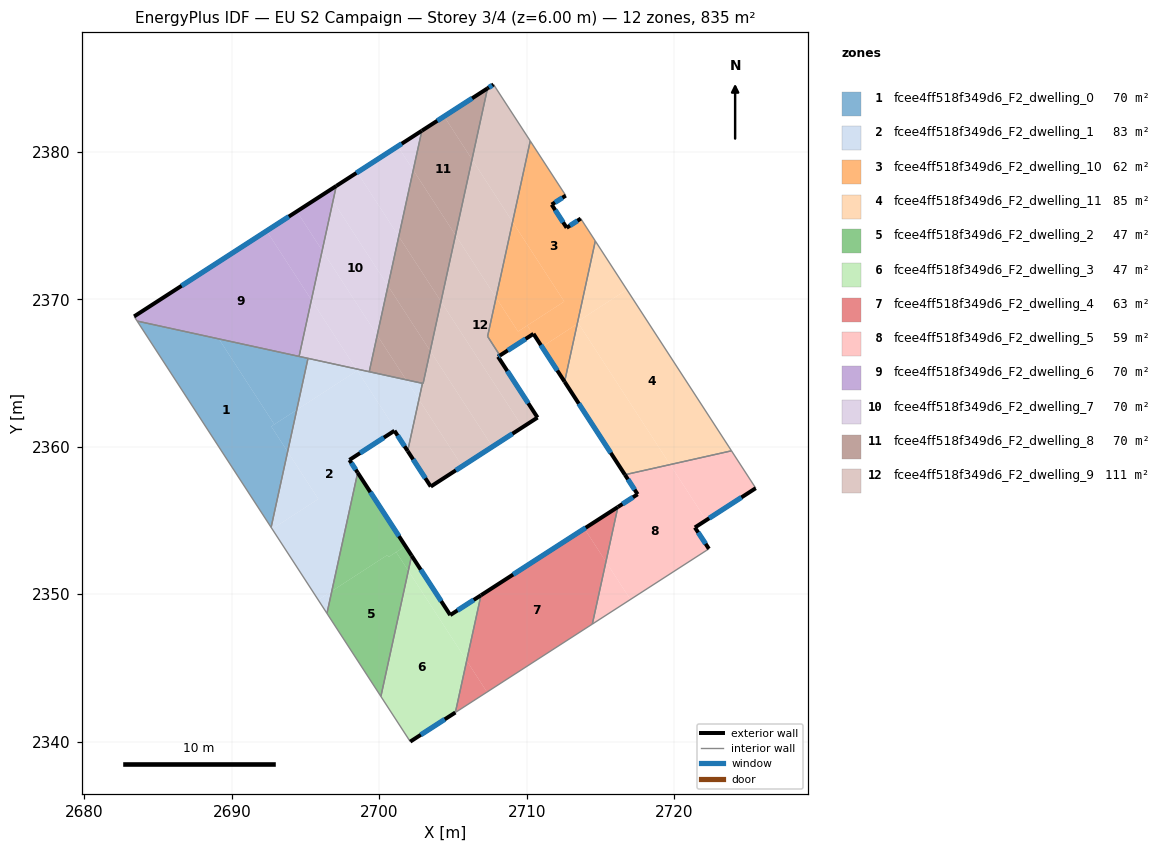
=== STOREY PLAN SPEC (per zone: floor XY polygon, exterior-wall plan segments, windows/doors) ===
zone 1: fcee4ff518f349d6_F2_dwelling_0  (69.6 m²)
  floor: (2689.12, 2367.31) (2692.88, 2361.51) (2692.67, 2361.38) (2693.79, 2359.66) (2692.66, 2354.53) (2683.58, 2368.52)
  floor: (2695.17, 2365.99) (2694.40, 2362.50) (2692.88, 2361.51) (2689.12, 2367.31)
  floor: (2694.40, 2362.50) (2693.79, 2359.66) (2692.67, 2361.38)
  interior walls: 4
zone 2: fcee4ff518f349d6_F2_dwelling_1  (82.6 m²)
  floor: (2698.51, 2365.16) (2701.96, 2359.85) (2701.93, 2359.71) (2701.03, 2361.08) (2697.98, 2359.10) (2698.54, 2358.24) (2696.78, 2350.21) (2695.86, 2349.61) (2692.74, 2354.42) (2695.87, 2356.45) (2693.79, 2359.66) (2694.40, 2362.50)
  floor: (2693.79, 2359.66) (2695.87, 2356.45) (2692.74, 2354.42) (2692.66, 2354.53)
  floor: (2696.78, 2350.21) (2696.45, 2348.69) (2695.86, 2349.61)
  floor: (2701.82, 2364.54) (2702.69, 2363.20) (2701.96, 2359.85) (2698.43, 2365.28)
  floor: (2698.43, 2365.28) (2698.51, 2365.16) (2694.40, 2362.50) (2695.17, 2365.99)
  floor: (2702.93, 2364.30) (2702.69, 2363.20) (2701.82, 2364.54)
  exterior wall: (2701.03, 2361.08) – (2701.93, 2359.71)  [1.6 m]
    window: (2701.24, 2360.76) – (2701.72, 2360.03)  [1.4 m²]
  exterior wall: (2697.98, 2359.10) – (2701.03, 2361.08)  [3.6 m]
    window: (2698.69, 2359.57) – (2700.31, 2360.62)  [3.1 m²]
  exterior wall: (2698.54, 2358.24) – (2697.98, 2359.10)  [1.0 m]
    window: (2698.41, 2358.44) – (2698.11, 2358.90)  [0.9 m²]
  interior walls: 6
zone 3: fcee4ff518f349d6_F2_dwelling_10  (61.9 m²)
  floor: (2712.65, 2377.03) (2711.70, 2376.42) (2712.71, 2374.85) (2713.67, 2375.47) (2714.66, 2373.95) (2713.46, 2368.49) (2713.44, 2368.48) (2713.45, 2368.45) (2713.43, 2368.33) (2711.04, 2366.77) (2710.46, 2367.66) (2710.42, 2367.63) (2710.04, 2368.22) (2712.55, 2369.85) (2709.04, 2375.25) (2710.24, 2380.74)
  floor: (2713.43, 2368.33) (2712.57, 2364.40) (2711.04, 2366.77)
  floor: (2709.04, 2375.25) (2712.55, 2369.85) (2709.41, 2367.81) (2707.92, 2370.11)
  floor: (2710.04, 2368.22) (2710.42, 2367.63) (2708.18, 2366.18) (2708.10, 2366.31) (2707.46, 2367.31) (2707.35, 2367.48) (2707.92, 2370.11) (2709.41, 2367.81)
  exterior wall: (2711.70, 2376.42) – (2712.65, 2377.03)  [1.1 m]
    window: (2711.92, 2376.56) – (2712.43, 2376.89)  [1.0 m²]
  exterior wall: (2712.71, 2374.85) – (2711.70, 2376.42)  [1.9 m]
    window: (2712.47, 2375.22) – (2711.93, 2376.05)  [1.6 m²]
  exterior wall: (2713.67, 2375.47) – (2712.71, 2374.85)  [1.1 m]
    window: (2713.44, 2375.32) – (2712.94, 2375.00)  [1.0 m²]
  exterior wall: (2710.46, 2367.66) – (2712.57, 2364.40)  [3.9 m]
    window: (2710.96, 2366.89) – (2712.08, 2365.17)  [3.3 m²]
  exterior wall: (2708.18, 2366.18) – (2710.46, 2367.66)  [2.7 m]
    window: (2708.72, 2366.53) – (2709.93, 2367.31)  [2.3 m²]
  interior walls: 6
zone 4: fcee4ff518f349d6_F2_dwelling_11  (85.0 m²)
  floor: (2716.79, 2370.65) (2723.89, 2359.72) (2719.73, 2358.79) (2713.45, 2368.45) (2713.46, 2368.49)
  floor: (2714.66, 2373.95) (2716.79, 2370.65) (2713.46, 2368.49)
  floor: (2713.50, 2368.37) (2719.73, 2358.79) (2716.66, 2358.10) (2712.57, 2364.40) (2713.43, 2368.33)
  exterior wall: (2712.57, 2364.40) – (2716.66, 2358.10)  [7.5 m]
    window: (2713.53, 2362.92) – (2715.70, 2359.58)  [6.3 m²]
  interior walls: 3
zone 5: fcee4ff518f349d6_F2_dwelling_2  (46.7 m²)
  floor: (2701.77, 2353.26) (2702.20, 2352.61) (2701.97, 2351.58) (2701.15, 2352.85)
  floor: (2698.54, 2358.24) (2701.77, 2353.26) (2700.65, 2352.52) (2700.56, 2352.66) (2696.78, 2350.21)
  floor: (2701.15, 2352.85) (2701.97, 2351.58) (2700.11, 2343.06) (2696.45, 2348.69) (2696.78, 2350.21) (2700.56, 2352.66) (2700.65, 2352.52)
  exterior wall: (2702.20, 2352.61) – (2698.54, 2358.24)  [6.7 m]
    window: (2701.34, 2353.93) – (2699.40, 2356.92)  [5.7 m²]
  interior walls: 3
zone 6: fcee4ff518f349d6_F2_dwelling_3  (47.0 m²)
  floor: (2701.97, 2351.58) (2705.93, 2345.48) (2705.16, 2341.97) (2702.10, 2340.00) (2700.11, 2343.06)
  floor: (2706.90, 2349.92) (2705.93, 2345.48) (2701.97, 2351.58) (2702.20, 2352.61) (2704.82, 2348.58)
  exterior wall: (2704.82, 2348.58) – (2702.20, 2352.61)  [4.8 m]
    window: (2704.20, 2349.53) – (2702.81, 2351.66)  [4.1 m²]
  exterior wall: (2706.90, 2349.92) – (2704.82, 2348.58)  [2.5 m]
    window: (2706.41, 2349.61) – (2705.30, 2348.89)  [2.1 m²]
  exterior wall: (2702.10, 2340.00) – (2705.16, 2341.97)  [3.6 m]
    window: (2702.82, 2340.46) – (2704.44, 2341.51)  [3.1 m²]
  interior walls: 3
zone 7: fcee4ff518f349d6_F2_dwelling_4  (63.4 m²)
  floor: (2713.92, 2354.45) (2715.38, 2352.20) (2714.45, 2347.97) (2707.31, 2343.36) (2705.93, 2345.48) (2706.90, 2349.92)
  floor: (2716.19, 2355.91) (2715.38, 2352.20) (2713.92, 2354.45)
  floor: (2705.93, 2345.48) (2707.31, 2343.36) (2705.16, 2341.97)
  exterior wall: (2716.19, 2355.91) – (2706.90, 2349.92)  [11.1 m]
    window: (2714.01, 2354.50) – (2709.08, 2351.33)  [9.3 m²]
  interior walls: 3
zone 8: fcee4ff518f349d6_F2_dwelling_5  (59.1 m²)
  floor: (2719.73, 2358.79) (2722.17, 2355.01) (2721.41, 2354.52) (2722.36, 2353.07) (2717.04, 2349.64) (2715.38, 2352.20) (2716.19, 2355.91) (2717.52, 2356.77) (2716.66, 2358.10)
  floor: (2723.89, 2359.72) (2725.54, 2357.19) (2722.17, 2355.01) (2719.73, 2358.79)
  floor: (2715.38, 2352.20) (2717.04, 2349.64) (2714.45, 2347.97)
  exterior wall: (2717.52, 2356.77) – (2716.19, 2355.91)  [1.6 m]
    window: (2717.21, 2356.57) – (2716.50, 2356.11)  [1.3 m²]
  exterior wall: (2716.66, 2358.10) – (2717.52, 2356.77)  [1.6 m]
    window: (2716.87, 2357.79) – (2717.32, 2357.08)  [1.3 m²]
  exterior wall: (2721.41, 2354.52) – (2725.54, 2357.19)  [4.9 m]
    window: (2722.38, 2355.15) – (2724.57, 2356.56)  [4.1 m²]
  exterior wall: (2722.36, 2353.07) – (2721.41, 2354.52)  [1.7 m]
    window: (2722.14, 2353.41) – (2721.63, 2354.18)  [1.5 m²]
  interior walls: 4
zone 9: fcee4ff518f349d6_F2_dwelling_6  (69.6 m²)
  floor: (2694.41, 2375.96) (2696.13, 2373.31) (2695.40, 2369.96) (2692.36, 2374.63)
  floor: (2692.36, 2374.63) (2695.40, 2369.96) (2694.56, 2366.12) (2683.58, 2368.52) (2683.37, 2368.83)
  floor: (2696.46, 2377.28) (2696.86, 2376.66) (2696.13, 2373.31) (2694.41, 2375.96)
  floor: (2697.08, 2377.68) (2696.86, 2376.66) (2696.46, 2377.28)
  exterior wall: (2697.09, 2377.68) – (2683.37, 2368.83)  [16.3 m]
    window: (2693.87, 2375.61) – (2686.59, 2370.91)  [13.8 m²]
  interior walls: 3
zone 10: fcee4ff518f349d6_F2_dwelling_7  (69.6 m²)
  floor: (2696.13, 2373.31) (2699.86, 2367.56) (2699.32, 2365.08) (2698.43, 2365.28) (2695.40, 2369.96)
  floor: (2696.86, 2376.66) (2700.59, 2370.91) (2699.86, 2367.56) (2696.13, 2373.31)
  floor: (2698.51, 2378.60) (2701.32, 2374.26) (2700.59, 2370.91) (2696.86, 2376.66) (2697.08, 2377.68)
  floor: (2702.89, 2381.43) (2702.31, 2378.76) (2701.26, 2380.38)
  floor: (2695.40, 2369.96) (2698.43, 2365.28) (2694.56, 2366.12)
  floor: (2701.26, 2380.38) (2702.31, 2378.76) (2701.32, 2374.26) (2698.51, 2378.60)
  exterior wall: (2702.89, 2381.43) – (2697.09, 2377.68)  [6.9 m]
    window: (2701.53, 2380.55) – (2698.45, 2378.56)  [5.8 m²]
  interior walls: 4
zone 11: fcee4ff518f349d6_F2_dwelling_8  (69.6 m²)
  floor: (2701.32, 2374.26) (2704.19, 2369.85) (2703.46, 2366.50) (2700.59, 2370.91)
  floor: (2704.40, 2382.40) (2706.29, 2379.49) (2705.17, 2374.35) (2702.31, 2378.76) (2702.89, 2381.43)
  floor: (2702.31, 2378.76) (2705.17, 2374.35) (2704.19, 2369.85) (2701.32, 2374.26)
  floor: (2707.34, 2384.30) (2706.29, 2379.49) (2704.40, 2382.40)
  floor: (2699.86, 2367.56) (2701.82, 2364.54) (2699.32, 2365.08)
  floor: (2700.59, 2370.91) (2703.46, 2366.50) (2702.97, 2364.29) (2702.93, 2364.30) (2701.82, 2364.54) (2699.86, 2367.56)
  exterior wall: (2707.34, 2384.30) – (2702.89, 2381.43)  [5.3 m]
    window: (2706.30, 2383.63) – (2703.94, 2382.10)  [4.5 m²]
  interior walls: 4
zone 12: fcee4ff518f349d6_F2_dwelling_9  (110.9 m²)
  floor: (2703.46, 2366.50) (2707.67, 2360.00) (2705.63, 2358.68) (2702.69, 2363.20) (2702.93, 2364.30) (2702.97, 2364.29)
  floor: (2707.92, 2370.11) (2707.35, 2367.48) (2708.10, 2366.31) (2708.18, 2366.18) (2708.06, 2366.10) (2710.74, 2361.98) (2709.72, 2361.32) (2704.19, 2369.85) (2705.17, 2374.35)
  floor: (2701.96, 2359.85) (2703.58, 2357.35) (2703.49, 2357.30) (2701.93, 2359.71)
  floor: (2707.75, 2384.57) (2710.24, 2380.74) (2709.04, 2375.25) (2706.29, 2379.49) (2707.34, 2384.30)
  floor: (2704.19, 2369.85) (2709.72, 2361.32) (2707.67, 2360.00) (2703.46, 2366.50)
  floor: (2706.29, 2379.49) (2709.04, 2375.25) (2707.92, 2370.11) (2705.17, 2374.35)
  floor: (2702.69, 2363.20) (2705.63, 2358.68) (2703.58, 2357.35) (2701.96, 2359.85)
  exterior wall: (2707.75, 2384.57) – (2707.34, 2384.30)  [0.5 m]
    window: (2707.66, 2384.51) – (2707.44, 2384.37)  [0.4 m²]
  exterior wall: (2708.06, 2366.10) – (2708.18, 2366.18)  [0.1 m]
    window: (2708.09, 2366.12) – (2708.15, 2366.16)  [0.1 m²]
  exterior wall: (2710.74, 2361.98) – (2708.06, 2366.10)  [4.9 m]
    window: (2710.11, 2362.95) – (2708.69, 2365.13)  [4.2 m²]
  exterior wall: (2703.49, 2357.30) – (2710.74, 2361.98)  [8.6 m]
    window: (2705.19, 2358.40) – (2709.04, 2360.88)  [7.3 m²]
  exterior wall: (2701.93, 2359.71) – (2703.49, 2357.30)  [2.9 m]
    window: (2702.30, 2359.14) – (2703.13, 2357.86)  [2.4 m²]
  interior walls: 7

=== DERIVED (storey summary) ===
Building: EU S2 Campaign
Storey: 3 of 4  (floor level z = 6.00 m)
Storey gross floor area: 834.9 m²
Zones on this storey: 12
  - fcee4ff518f349d6_F2_dwelling_0: floor 69.6 m²
  - fcee4ff518f349d6_F2_dwelling_1: floor 82.6 m²; exterior wall 6.3 m (18.9 m²); 3 window(s) 5.3 m²; WWR 28.1%
  - fcee4ff518f349d6_F2_dwelling_10: floor 61.9 m²; exterior wall 10.7 m (32.2 m²); 5 window(s) 9.1 m²; WWR 28.1%
  - fcee4ff518f349d6_F2_dwelling_11: floor 85.0 m²; exterior wall 7.5 m (22.6 m²); 1 window(s) 6.3 m²; WWR 28.1%
  - fcee4ff518f349d6_F2_dwelling_2: floor 46.7 m²; exterior wall 6.7 m (20.1 m²); 1 window(s) 5.7 m²; WWR 28.1%
  - fcee4ff518f349d6_F2_dwelling_3: floor 47.0 m²; exterior wall 10.9 m (32.8 m²); 3 window(s) 9.2 m²; WWR 28.1%
  - fcee4ff518f349d6_F2_dwelling_4: floor 63.4 m²; exterior wall 11.1 m (33.2 m²); 1 window(s) 9.3 m²; WWR 28.1%
  - fcee4ff518f349d6_F2_dwelling_5: floor 59.1 m²; exterior wall 9.8 m (29.4 m²); 4 window(s) 8.3 m²; WWR 28.1%
  - fcee4ff518f349d6_F2_dwelling_6: floor 69.6 m²; exterior wall 16.3 m (49.0 m²); 1 window(s) 13.8 m²; WWR 28.1%
  - fcee4ff518f349d6_F2_dwelling_7: floor 69.6 m²; exterior wall 6.9 m (20.7 m²); 1 window(s) 5.8 m²; WWR 28.1%
  - fcee4ff518f349d6_F2_dwelling_8: floor 69.6 m²; exterior wall 5.3 m (15.9 m²); 1 window(s) 4.5 m²; WWR 28.1%
  - fcee4ff518f349d6_F2_dwelling_9: floor 110.9 m²; exterior wall 17.1 m (51.2 m²); 5 window(s) 14.4 m²; WWR 28.1%
Zone adjacency (shared interzone walls):
  - fcee4ff518f349d6_F2_dwelling_0 ↔ fcee4ff518f349d6_F2_dwelling_1
  - fcee4ff518f349d6_F2_dwelling_0 ↔ fcee4ff518f349d6_F2_dwelling_6
  - fcee4ff518f349d6_F2_dwelling_0 ↔ fcee4ff518f349d6_F2_dwelling_7
  - fcee4ff518f349d6_F2_dwelling_1 ↔ fcee4ff518f349d6_F2_dwelling_2
  - fcee4ff518f349d6_F2_dwelling_1 ↔ fcee4ff518f349d6_F2_dwelling_7
  - fcee4ff518f349d6_F2_dwelling_1 ↔ fcee4ff518f349d6_F2_dwelling_8
  - fcee4ff518f349d6_F2_dwelling_1 ↔ fcee4ff518f349d6_F2_dwelling_9
  - fcee4ff518f349d6_F2_dwelling_10 ↔ fcee4ff518f349d6_F2_dwelling_11
  - fcee4ff518f349d6_F2_dwelling_10 ↔ fcee4ff518f349d6_F2_dwelling_9
  - fcee4ff518f349d6_F2_dwelling_11 ↔ fcee4ff518f349d6_F2_dwelling_5
  - fcee4ff518f349d6_F2_dwelling_2 ↔ fcee4ff518f349d6_F2_dwelling_3
  - fcee4ff518f349d6_F2_dwelling_3 ↔ fcee4ff518f349d6_F2_dwelling_4
  - fcee4ff518f349d6_F2_dwelling_4 ↔ fcee4ff518f349d6_F2_dwelling_5
  - fcee4ff518f349d6_F2_dwelling_6 ↔ fcee4ff518f349d6_F2_dwelling_7
  - fcee4ff518f349d6_F2_dwelling_7 ↔ fcee4ff518f349d6_F2_dwelling_8
  - fcee4ff518f349d6_F2_dwelling_8 ↔ fcee4ff518f349d6_F2_dwelling_9